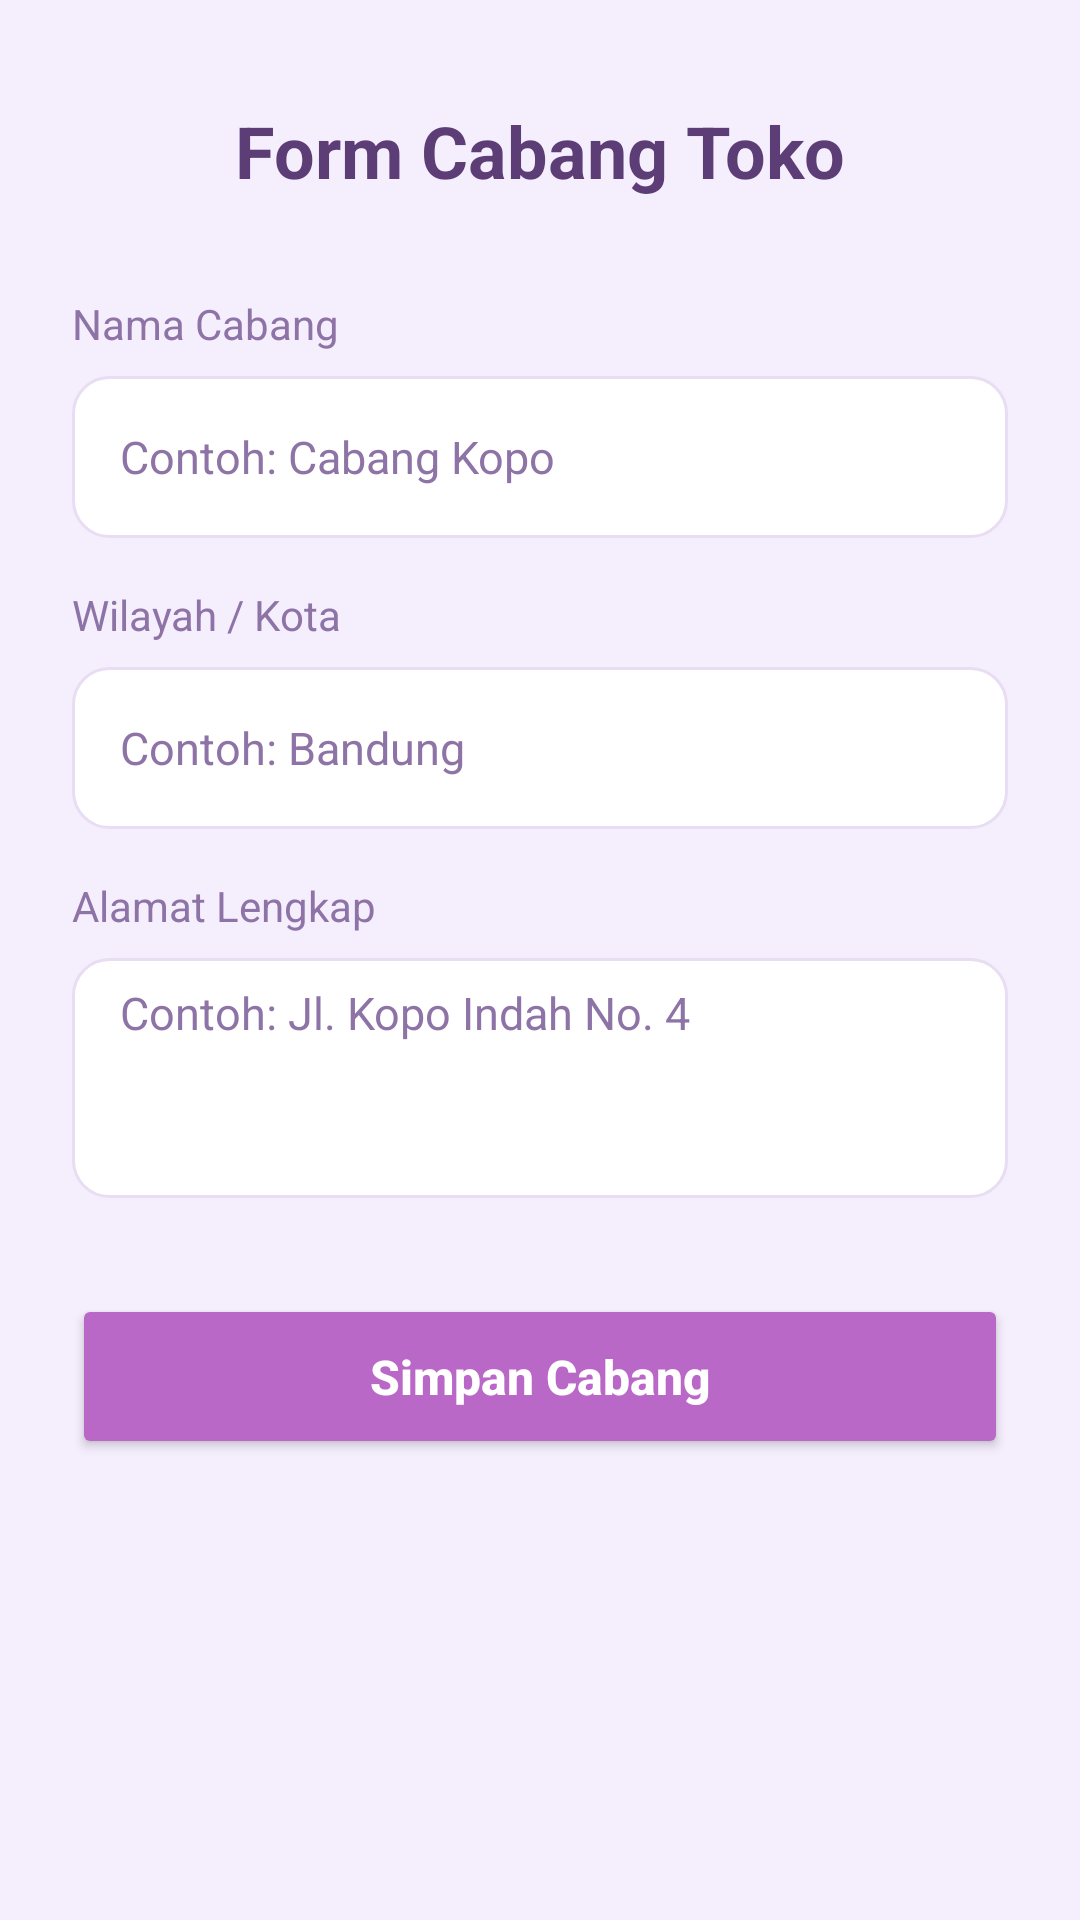

Reconstruct the res/layout file that produces this screen, plus the resources it refers to.
<!-- AndroidManifest.xml: application theme Theme.Penjualan -->
<!-- res/layout/activity_tambah_cabang.xml -->
<?xml version="1.0" encoding="utf-8"?>
<ScrollView xmlns:android="http://schemas.android.com/apk/res/android"
    xmlns:app="http://schemas.android.com/apk/res-auto"
    android:layout_width="match_parent"
    android:layout_height="match_parent"
    android:background="@color/backgroundFormColor">

    <LinearLayout
        android:layout_width="match_parent"
        android:layout_height="wrap_content"
        android:orientation="vertical"
        android:padding="24dp">

        <TextView
            android:layout_width="match_parent"
            android:layout_height="wrap_content"
            android:text="@string/cabang_form_title"
            android:textSize="24sp"
            android:textStyle="bold"
            android:gravity="center"
            android:layout_marginTop="10dp"
            android:layout_marginBottom="32dp"
            android:textColor="@color/textColorPrimary"/>

        <TextView
            android:layout_width="wrap_content"
            android:layout_height="wrap_content"
            android:text="@string/cabang_name_label"
            android:textColor="@color/textColorSecondary"
            android:textSize="14sp"
            android:layout_marginBottom="8dp"/>

        <EditText
            android:id="@+id/etNamaCabang"
            android:layout_width="match_parent"
            android:layout_height="54dp"
            android:hint="@string/cabang_name_hint"
            android:background="@drawable/bg_border"
            android:paddingHorizontal="16dp"
            android:inputType="text"
            android:textSize="15sp"
            android:textColor="@color/textColorEditText"
            android:textColorHint="@color/textColorSecondary"
            android:layout_marginBottom="16dp"/>

        <TextView
            android:layout_width="wrap_content"
            android:layout_height="wrap_content"
            android:text="Wilayah / Kota"
            android:textColor="@color/textColorSecondary"
            android:textSize="14sp"
            android:layout_marginBottom="8dp"/>

        <EditText
            android:id="@+id/etKotaCabang"
            android:layout_width="match_parent"
            android:layout_height="54dp"
            android:hint="@string/cabang_city_hint"
            android:background="@drawable/bg_border"
            android:paddingHorizontal="16dp"
            android:inputType="text"
            android:textSize="15sp"
            android:textColor="@color/textColorEditText"
            android:textColorHint="@color/textColorSecondary"
            android:layout_marginBottom="16dp"/>

        <TextView
            android:layout_width="wrap_content"
            android:layout_height="wrap_content"
            android:text="@string/cabang_address_label"
            android:textColor="@color/textColorSecondary"
            android:textSize="14sp"
            android:layout_marginBottom="8dp"/>

        <EditText
            android:id="@+id/etAlamatCabang"
            android:layout_width="match_parent"
            android:layout_height="80dp"
            android:hint="@string/cabang_address_hint"
            android:background="@drawable/bg_border"
            android:paddingHorizontal="16dp"
            android:paddingVertical="8dp"
            android:gravity="top"
            android:inputType="textMultiLine"
            android:textSize="15sp"
            android:textColor="@color/textColorEditText"
            android:textColorHint="@color/textColorSecondary"
            android:layout_marginBottom="32dp"/>

        <androidx.appcompat.widget.AppCompatButton
            android:id="@+id/btnSimpanCabang"
            android:layout_width="match_parent"
            android:layout_height="55dp"
            android:text="Simpan Cabang"
            android:backgroundTint="@color/colorSoftPurple"
            android:textAllCaps="false"
            android:textSize="16sp"
            android:textStyle="bold"
            android:textColor="#FFFFFF"
            app:cornerRadius="18dp"/>

        <androidx.appcompat.widget.AppCompatButton
            android:id="@+id/btnHapusCabang"
            android:layout_width="match_parent"
            android:layout_height="55dp"
            android:layout_marginTop="12dp"
            android:text="@string/btn_delete"
            android:backgroundTint="#FFEBEE"
            android:textColor="#C62828"
            android:textAllCaps="false"
            android:visibility="gone"
            app:cornerRadius="18dp"/>

    </LinearLayout>
</ScrollView>
<!-- resources referenced by this layout -->
<resources>
  <color name="backgroundFormColor">#F5EEFD</color>
  <color name="colorSoftPurple">#BA68C8</color>
  <color name="textColorEditText">#5C3D75</color>
  <color name="textColorPrimary">#5C3D75</color>
  <color name="textColorSecondary">#8E74A6</color>
  <!-- drawable bg_border (drawable) -->
  <?xml version="1.0" encoding="utf-8"?>
  <shape xmlns:android="http://schemas.android.com/apk/res/android">
      <solid android:color="@color/cardBackground" />
      <stroke
          android:width="1dp"
          android:color="@color/borderColor" />
      <corners android:radius="12dp" />
  </shape>
  <string name="btn_delete">Hapus</string>
  <string name="cabang_address_hint">Contoh: Jl. Kopo Indah No. 4</string>
  <string name="cabang_address_label">Alamat Lengkap</string>
  <string name="cabang_city_hint">Contoh: Bandung</string>
  <string name="cabang_form_title">Form Cabang Toko</string>
  <string name="cabang_name_hint">Contoh: Cabang Kopo</string>
  <string name="cabang_name_label">Nama Cabang</string>
  <style name="Theme.Penjualan" parent="Base.Theme.Penjualan" />
  <color name="cardBackground">#FFFFFF</color>
  <color name="borderColor">#E8DDF2</color>
  <style name="Base.Theme.Penjualan" parent="Theme.Material3.DayNight.NoActionBar">
          
          <item name="android:statusBarColor">@android:color/transparent</item>
          <item name="android:windowLightStatusBar" tools:targetApi="m">true</item>
      </style>
</resources>
